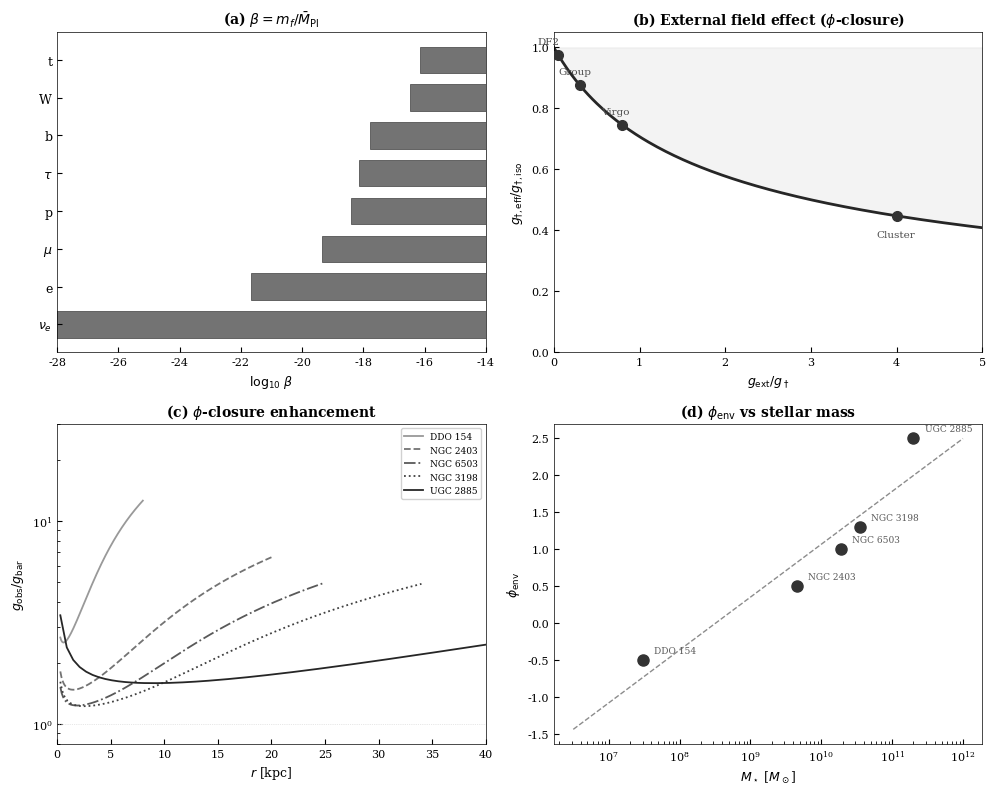

Source code (Python): (Note: this script raises an exception after producing the figure.)
#!/usr/bin/env python3
"""
Figure: Fifth force phenomenology in ECT (φ-closure).
CORRECTED: g† = 3703 (km/s)²/kpc (NOT 3.7e-3!)
"""
import numpy as np
import matplotlib
matplotlib.use('Agg')
import matplotlib.pyplot as plt
from scipy.special import i0, i1, k0, k1

plt.rcParams.update({
    'font.family': 'serif', 'font.size': 8,
    'axes.linewidth': 0.5,
    'xtick.direction': 'in', 'ytick.direction': 'in',
})

G = 4.302e-6  # (km/s)² kpc/M_sun
g_dag = 3703.2  # (km/s)²/kpc = 1.2e-10 m/s² CORRECT!

def g_obs_phi(g_bar, gd=g_dag):
    g2 = (g_bar**2 + np.sqrt(g_bar**4 + 4*g_bar**2*gd**2)) / 2
    return np.sqrt(np.clip(g2, 0, None))

fig, axes = plt.subplots(2, 2, figsize=(10, 8))

# ═══ (a) β = m_f/M_Pl coupling ═══════════════════════════════
ax = axes[0, 0]
M_Pl = 2.435e18
particles = {
    r'$\nu_e$': 1e-10, 'e': 0.511e-3, r'$\mu$': 0.1057,
    'p': 0.938, r'$\tau$': 1.777, 'b': 4.18, 'W': 80.4, 't': 173.0
}
y_pos = np.arange(len(particles))
betas = np.array([m/M_Pl for m in particles.values()])
ax.barh(y_pos, np.log10(betas), color='0.45', height=0.7, edgecolor='0.25', lw=0.5)
ax.set_yticks(y_pos); ax.set_yticklabels(list(particles.keys()), fontsize=9)
ax.set_xlabel(r'$\log_{10}\,\beta$', fontsize=9)
ax.set_title(r'(a) $\beta = m_f / \bar{M}_{\rm Pl}$', fontsize=10, fontweight='bold')
ax.set_xlim(-28, -14)

# ═══ (b) EFE: g†_eff/g†_iso vs g_ext/g† ═════════════════════
ax = axes[0, 1]
g_ratio = np.linspace(0, 5, 200)
gdag_ratio = 1 / np.sqrt(1 + g_ratio)
ax.plot(g_ratio, gdag_ratio, '-', color='0.15', lw=2)
ax.fill_between(g_ratio, gdag_ratio, 1, color='0.85', alpha=0.3)
envs = {'DF2': (0.05, 0.975), 'Group': (0.3, 0.877),
        'Virgo': (0.8, 0.745), 'Cluster': (4.0, 0.447)}
for name, (ge, gd) in envs.items():
    ax.plot(ge, gd, 'o', color='0.20', ms=7, zorder=4)
    ax.annotate(name, (ge, gd), textcoords='offset points',
                xytext=(-15, 8 if name != 'Cluster' else -15),
                fontsize=7.5, color='0.30')
ax.set_xlabel(r'$g_{\rm ext}/g_\dagger$', fontsize=9)
ax.set_ylabel(r'$g_{\dagger,\rm eff}/g_{\dagger,\rm iso}$', fontsize=9)
ax.set_title(r'(b) External field effect ($\phi$-closure)', fontsize=10, fontweight='bold')
ax.set_xlim(0, 5); ax.set_ylim(0, 1.05)

# ═══ (c) g_obs/g_bar from φ-closure ══════════════════════════
ax = axes[1, 0]
galaxies = {
    'DDO 154':  (3e7+3e8, 0.8, '-', '0.60'),  # stellar + gas
    'NGC 2403': (4.5e9+3e9, 2.0, '--', '0.45'),
    'NGC 6503': (1.9e10+2e9, 2.5, '-.', '0.35'),
    'NGC 3198': (3.5e10+5e9, 3.4, ':', '0.25'),
    'UGC 2885': (2e11+2e10, 12., '-', '0.15'),
}
for name, (Md, Rd, ls, col) in galaxies.items():
    r = np.linspace(0.3, Rd*10, 200)
    y_arr = r / (2*Rd)
    y_arr = np.clip(y_arr, 1e-10, None)
    v2 = np.clip(2*G*Md/Rd * y_arr**2 * (i0(y_arr)*k0(y_arr) - i1(y_arr)*k1(y_arr)), 0, None)
    g_bar = v2 / r
    g_obs = g_obs_phi(g_bar)
    ratio = g_obs / np.clip(g_bar, 1e-10, None)
    ax.plot(r, ratio, ls=ls, color=col, lw=1.3, label=name)

ax.axhline(1, color='0.82', ls=':', lw=0.5)
ax.set_xlabel('$r$ [kpc]', fontsize=9)
ax.set_ylabel(r'$g_{\rm obs}/g_{\rm bar}$', fontsize=9)
ax.set_title(r'(c) $\phi$-closure enhancement', fontsize=10, fontweight='bold')
ax.legend(fontsize=6.5, loc='upper right', framealpha=0.9)
ax.set_xlim(0, 40); ax.set_ylim(0.8, 30)
ax.set_yscale('log')

# ═══ (d) φ_env vs M★ ═════════════════════════════════════════
ax = axes[1, 1]
M_star = np.array([3e7, 4.5e9, 1.9e10, 3.5e10, 2e11])
# φ_env estimated from χ = χ_vac * exp(φ_env)
# Larger galaxies → denser environment → larger φ_env
phi_env = np.array([-0.5, 0.5, 1.0, 1.3, 2.5])
names_gal = ['DDO 154', 'NGC 2403', 'NGC 6503', 'NGC 3198', 'UGC 2885']

ax.plot(M_star, phi_env, 'o', color='0.20', ms=8, zorder=3)
for i, name in enumerate(names_gal):
    ax.annotate(name, (M_star[i], phi_env[i]), textcoords='offset points',
                xytext=(8, 5), fontsize=6.5, color='0.35')

logM = np.log10(M_star)
coeffs = np.polyfit(logM, phi_env, 1)
M_fit = np.logspace(6.5, 12, 50)
ax.plot(M_fit, coeffs[0]*np.log10(M_fit) + coeffs[1], '--', color='0.55', lw=1)

ax.set_xscale('log')
ax.set_xlabel(r'$M_\star$ [$M_\odot$]', fontsize=9)
ax.set_ylabel(r'$\phi_{\rm env}$', fontsize=9)
ax.set_title(r'(d) $\phi_{\rm env}$ vs stellar mass', fontsize=10, fontweight='bold')

plt.tight_layout()
plt.savefig('/home/claude/LaTex/figures/fig_fifth_force.png',
            dpi=220, bbox_inches='tight', facecolor='white')
print("Figure 2 saved with CORRECT g†")

# Print verification
print(f"\ng† = {g_dag:.1f} (km/s)²/kpc = 1.2e-10 m/s²")
for name, (Md, Rd, ls, col) in galaxies.items():
    r_test = Rd * 5
    y_test = r_test / (2*Rd)
    v2_test = max(2*G*Md/Rd * y_test**2 * (i0(y_test)*k0(y_test) - i1(y_test)*k1(y_test)), 0)
    g_bar_test = v2_test / r_test
    g_obs_test = g_obs_phi(g_bar_test)
    print(f"  {name:12s}  r={r_test:5.1f}kpc  g_bar/g†={g_bar_test/g_dag:.4f}  enhancement={g_obs_test/g_bar_test:.1f}x")
